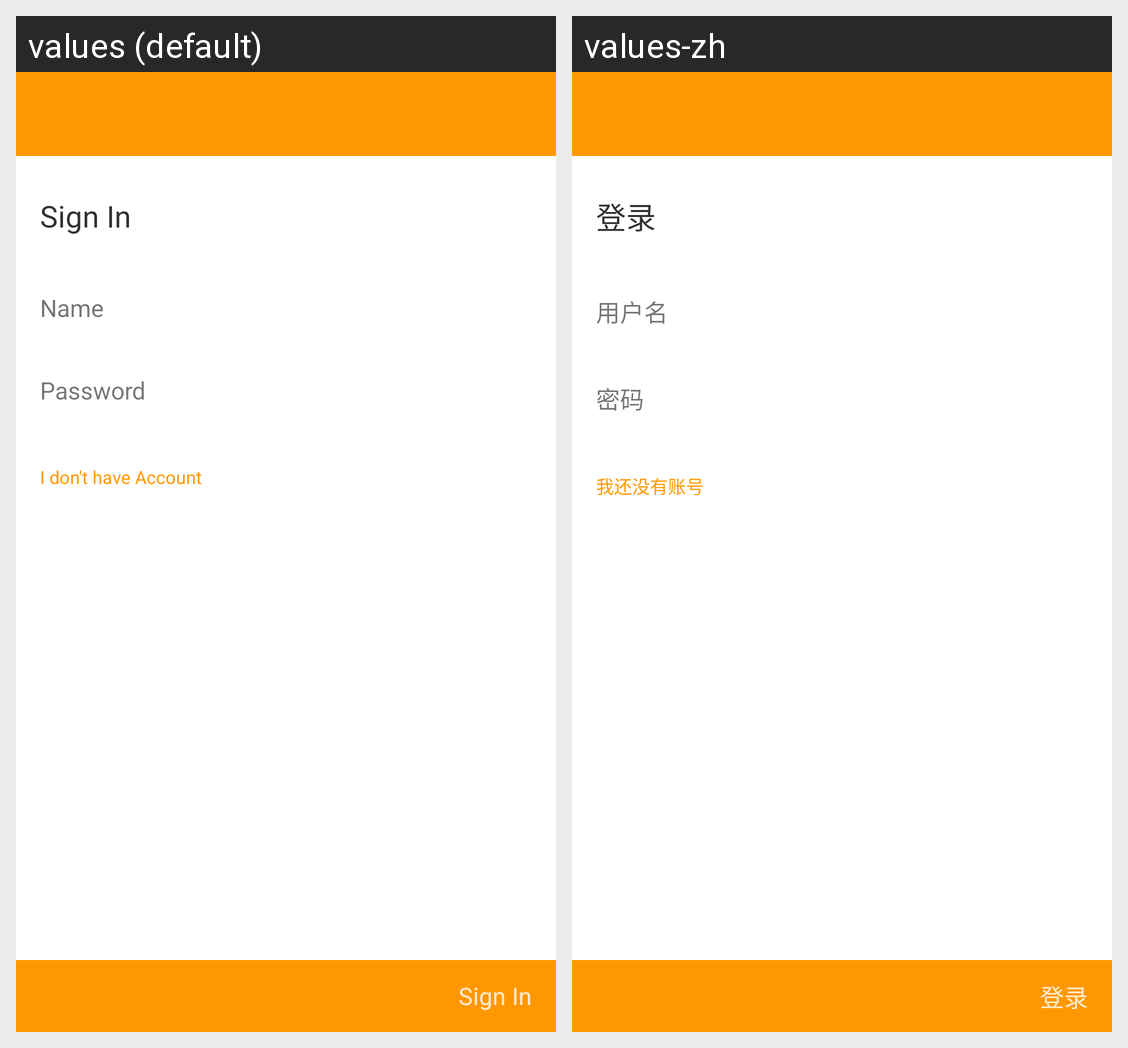

Here is an Android app screen in its default locale and in the app's own translations. Write out the translated-string differences for the strings that appear on this screen.
Android screen res/layout/activity_sign_in.xml rendered under 2 locales, left to right: values (default), values-zh. Device: Nexus 5 (rendered at 1080×1920; each locale shown at half size, 540×960, under a caption strip naming it); theme AppTheme.
Strings drawn on this screen, with the default value and each locale's value (text and hints the layout hard-codes, and strings that could not be matched under every locale, appear in the picture but are not listed):

signActivity_signIn
  values: Sign In
  values-zh: 登录

signActivity_name
  values: Name
  values-zh: 用户名

signActivity_passwrod
  values: Password
  values-zh: 密码

signActivity_signup_tips
  values: I don't have Account
  values-zh: 我还没有账号
